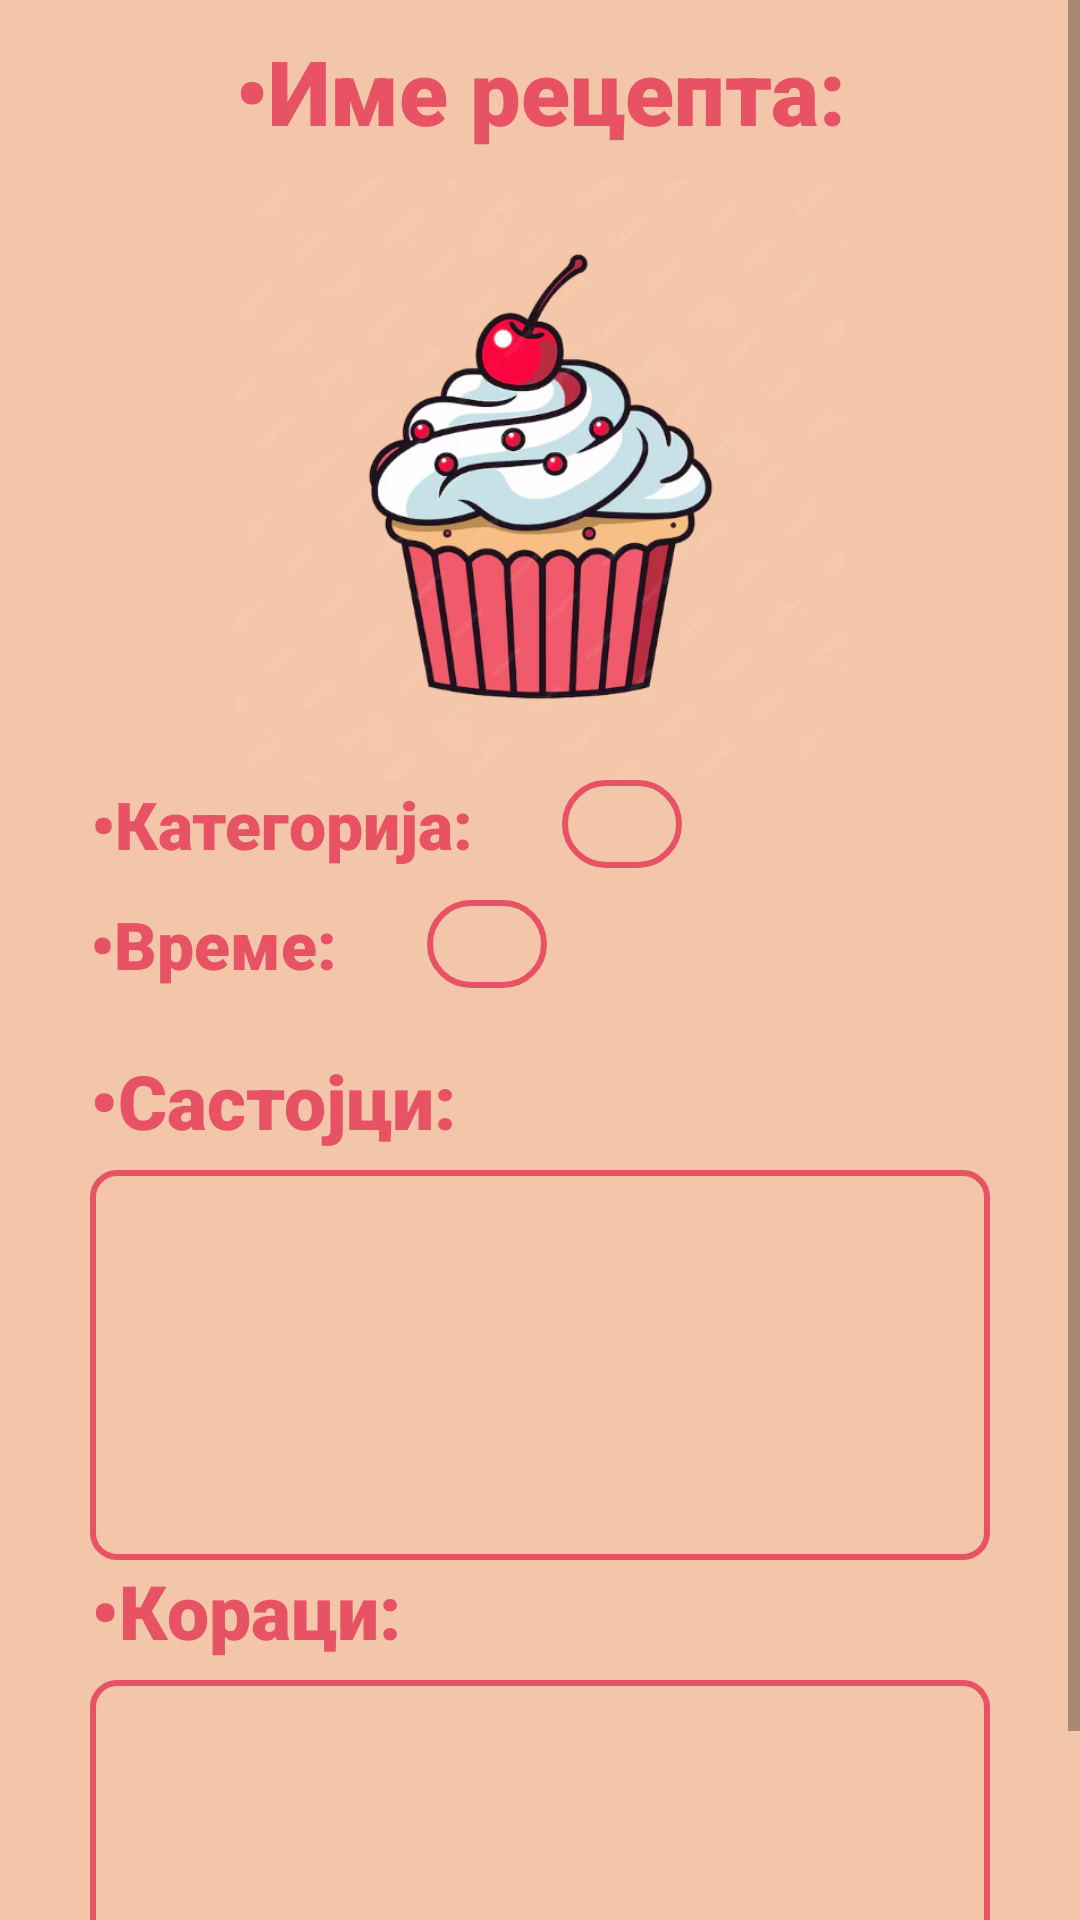

Android layout source for this screen:
<!-- AndroidManifest.xml: application theme Theme.BakaVisnja -->
<!-- res/layout/activity_otvoren_recept.xml -->
<?xml version="1.0" encoding="utf-8"?>
<ScrollView xmlns:android="http://schemas.android.com/apk/res/android"
    xmlns:tools="http://schemas.android.com/tools"
    android:layout_height="match_parent"
    android:layout_width="match_parent"
    android:background="#F3C6A9">

    <RelativeLayout
        android:id="@+id/main"
        android:layout_width="match_parent"
        android:layout_height="match_parent"
        android:background="#F3C6A9"
        tools:context=".NoviReceptActivity">


        <TextView
            android:id="@+id/naslov_recepta"
            android:layout_width="wrap_content"
            android:layout_height="wrap_content"
            android:layout_centerHorizontal="true"
            android:layout_marginLeft="30dp"
            android:layout_marginTop="10dp"
            android:fontFamily="sans-serif-black"
            android:text="•Име рецепта:"
            android:textAlignment="center"
            android:textColor="#E85265"
            android:textSize="30sp"
            android:textStyle="bold" />


        <ImageView
            android:id="@+id/slikaa"
            android:layout_width="wrap_content"
            android:layout_height="200dp"
            android:layout_marginTop="60dp"
            android:src="@drawable/kolacic"
            android:layout_centerHorizontal="true"
            />

        <TextView
            android:fontFamily="sans-serif-black"
            android:id="@+id/mojirecepti1"
            android:layout_height="wrap_content"
            android:layout_marginLeft="30dp"
            android:layout_marginTop="350dp"
            android:layout_width="wrap_content"
            android:text="•Састојци:"
            android:textAlignment="center"
            android:textColor="#E85265"
            android:textSize="25sp"
            android:textStyle="bold" />


        <TextView
            android:id="@+id/mojirecept1i"
            android:layout_width="wrap_content"
            android:layout_height="wrap_content"
            android:layout_marginLeft="30dp"
            android:layout_marginTop="520dp"
            android:fontFamily="sans-serif-black"
            android:text="•Кораци:"
            android:textAlignment="center"
            android:textColor="#E85265"
            android:textSize="25sp"
            android:textStyle="bold" />


        <EditText
            android:id="@+id/sastojci"
            android:layout_width="300dp"
            android:layout_height="130dp"
            android:layout_marginLeft="30dp"
            android:layout_marginTop="390dp"
            android:background="@drawable/rectangle_shape"
            android:ems="10"
            android:gravity="start|top"
            android:inputType="textMultiLine"
            android:paddingStart="20dp"
            android:paddingEnd="20dp"
            android:textColor="#E85265"
            android:scrollbars="vertical"
            android:scrollbarStyle="insideInset"/>

        <EditText
            android:background="@drawable/rectangle_shape"
            android:ems="10"
            android:gravity="start|top"
            android:id="@+id/koraci"
            android:layout_height="150dp"
            android:inputType="textMultiLine"
            android:layout_marginLeft="30dp"
            android:layout_marginTop="560dp"
            android:layout_width="300dp"
            android:paddingEnd="20dp"
            android:paddingStart="20dp"
            android:textColor="#E85265"
            android:scrollbars="vertical"
            android:scrollbarStyle="insideInset"/>


        <LinearLayout
            android:layout_width="match_parent"
            android:layout_height="60dp"
            android:orientation="horizontal"
            android:layout_marginTop="260dp"
            >
        <TextView
            android:fontFamily="sans-serif-black"
            android:id="@+id/mo1jirecepti"
            android:layout_height="wrap_content"
            android:layout_width="wrap_content"
            android:text="•Категорија:"
            android:layout_marginLeft="30dp"
            android:textAlignment="center"
            android:textColor="#E85265"
            android:textSize="22sp"
            android:textStyle="bold" />

        <TextView
            android:background="@drawable/border_shape"
            android:id="@+id/kategorija"
            android:layout_height="wrap_content"
            android:layout_marginLeft="30dp"
            android:layout_width="wrap_content"
            android:paddingEnd="20dp"
            android:paddingStart="20dp"
            android:textAlignment="center"
            android:textColor="#E85265"
            android:textSize="22sp"


            />


        </LinearLayout>
        <LinearLayout
            android:layout_width="match_parent"
            android:layout_height="60dp"
            android:orientation="horizontal"
            android:layout_marginTop="300dp"
            >

        <TextView
            android:fontFamily="sans-serif-black"
            android:id="@+id/mojire1cepti"
            android:layout_height="wrap_content"
            android:layout_marginLeft="30dp"
            android:layout_width="wrap_content"
            android:text="•Време:"
            android:textAlignment="center"
            android:textColor="#E85265"
            android:textSize="22sp"
            android:textStyle="bold" />

        <TextView
            android:background="@drawable/border_shape"

            android:id="@+id/vreme"
            android:layout_height="wrap_content"
            android:layout_marginLeft="30dp"
            android:layout_width="wrap_content"
            android:paddingEnd="20dp"
            android:paddingStart="20dp"
            android:textAlignment="center"
            android:textColor="#E85265"
            android:textSize="22sp" />


        </LinearLayout>
    </RelativeLayout>
</ScrollView>
<!-- resources referenced by this layout -->
<resources>
  <!-- drawable border_shape (drawable) -->
  <?xml version="1.0" encoding="utf-8"?>
  <shape xmlns:android="http://schemas.android.com/apk/res/android"
      android:shape="rectangle">
      <stroke
          android:width="2dp"
          android:color="#E85265"/>
      <corners
          android:radius="80dp"/>
  
  </shape>
  <!-- drawable kolacic: png bitmap (drawable, 144389 bytes) -->
  <!-- drawable rectangle_shape (drawable) -->
  <?xml version="1.0" encoding="utf-8"?>
  <shape xmlns:android="http://schemas.android.com/apk/res/android"
      android:shape="rectangle">
      <stroke
          android:width="2dp"
          android:color="#E85265"/>
      <corners
          android:radius="8dp"/>
  
  </shape>
  <style name="Theme.BakaVisnja" parent="Base.Theme.BakaVisnja" />
  <style name="Base.Theme.BakaVisnja" parent="Theme.AppCompat.Light.NoActionBar">
          
          
      </style>
</resources>
